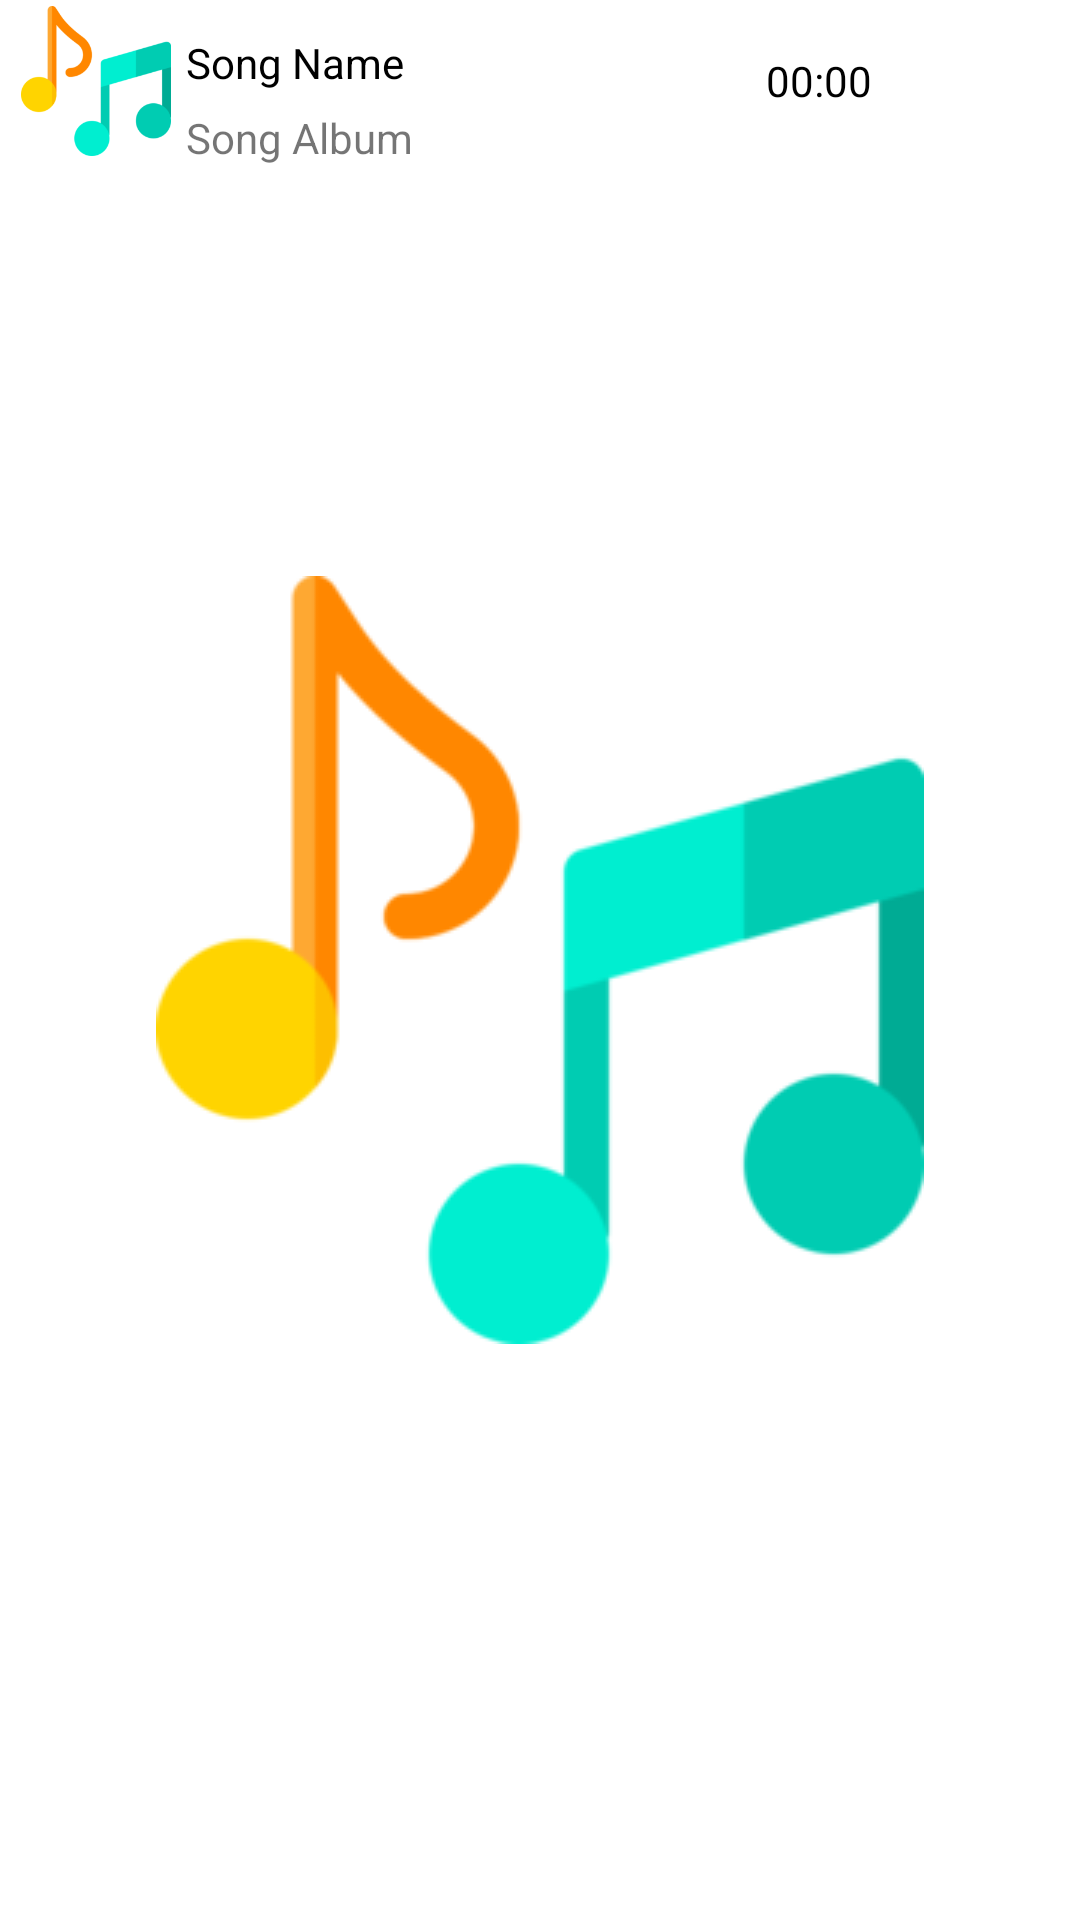

Layout XML and referenced resources for this Android screen:
<!-- AndroidManifest.xml: application theme splash_screen -->
<!-- res/layout/favorite_view.xml -->
<?xml version="1.0" encoding="utf-8"?>
<RelativeLayout xmlns:android="http://schemas.android.com/apk/res/android"
    xmlns:tools="http://schemas.android.com/tools"
    android:layout_width="match_parent"
android:layout_height="wrap_content"
xmlns:app="http://schemas.android.com/apk/res-auto"
android:padding="2dp"
android:layout_marginBottom="5dp">

    <com.google.android.material.imageview.ShapeableImageView
        android:id="@+id/imageViewFV"
        android:layout_width="50dp"
        android:layout_height="50dp"
        android:layout_marginStart="5dp"
        android:src="@drawable/music_player_icon"
        app:shapeAppearanceOverlay="@style/curved"
        tools:ignore="ImageContrastCheck" />

    <TextView
        android:id="@+id/songNameFV"
        android:layout_width="wrap_content"
        android:layout_height="38dp"
        android:text="@string/song_name"
        android:layout_toEndOf="@id/imageViewFV"
        android:layout_toStartOf="@+id/songDurationFV"
        android:textColor="@color/black"
        android:layout_marginStart="5dp"
        android:gravity="center_vertical"
        android:singleLine="true"/>

    <TextView
        android:id="@+id/songAlbumFV"
        android:layout_width="wrap_content"
        android:layout_height="28dp"
        android:text="@string/song_album"
        android:layout_toEndOf="@id/imageViewFV"
        android:layout_toStartOf="@+id/songDurationFV"
        android:layout_marginStart="5dp"
        android:layout_marginTop="30dp"
        android:gravity="center_vertical"
        android:singleLine="true"/>

    <TextView
        android:id="@+id/songDurationFV"
        android:layout_width="50dp"
        android:layout_height="50dp"
        android:layout_marginHorizontal="5dp"
        android:layout_toStartOf="@+id/deleteBtnFV"
        android:gravity="center"
        android:text="@string/start_tv"
        android:textColor="@color/black"
        tools:ignore="TextSizeCheck" />

    <androidx.appcompat.widget.AppCompatImageButton
        android:id="@+id/deleteBtnFV"
        android:layout_width="50dp"
        android:layout_height="50dp"
        android:src="@drawable/delete_icon"
        android:contentDescription="@string/delete_btn"
        android:backgroundTint="@android:color/transparent"
        android:tint="@android:color/holo_red_dark"
        android:layout_marginStart="5dp"
        android:layout_alignParentEnd="true"/>

</RelativeLayout>
<!-- resources referenced by this layout -->
<resources>
  <color name="black">#FF000000</color>
  <!-- drawable music_player_icon: png bitmap (drawable, 11927 bytes) -->
  <string name="delete_btn">Delete</string>
  <string name="song_album">Song Album</string>
  <string name="song_name">Song Name</string>
  <string name="start_tv">00:00</string>
  <style name="curved">
          <item name="cornerSize">15%</item>
      </style>
  <style name="splash_screen" parent="Theme.MaterialComponents.Light.NoActionBar">
          <item name="android:windowBackground">@drawable/splash_screen</item>
      </style>
  <!-- drawable splash_screen (drawable) -->
  <?xml version="1.0" encoding="utf-8"?>
  <layer-list xmlns:android="http://schemas.android.com/apk/res/android">
      <item android:drawable="@color/white" />
      <item android:drawable="@drawable/music_player_icon" android:gravity="center" />
  </layer-list>
  <color name="white">#FFFFFFFF</color>
</resources>
